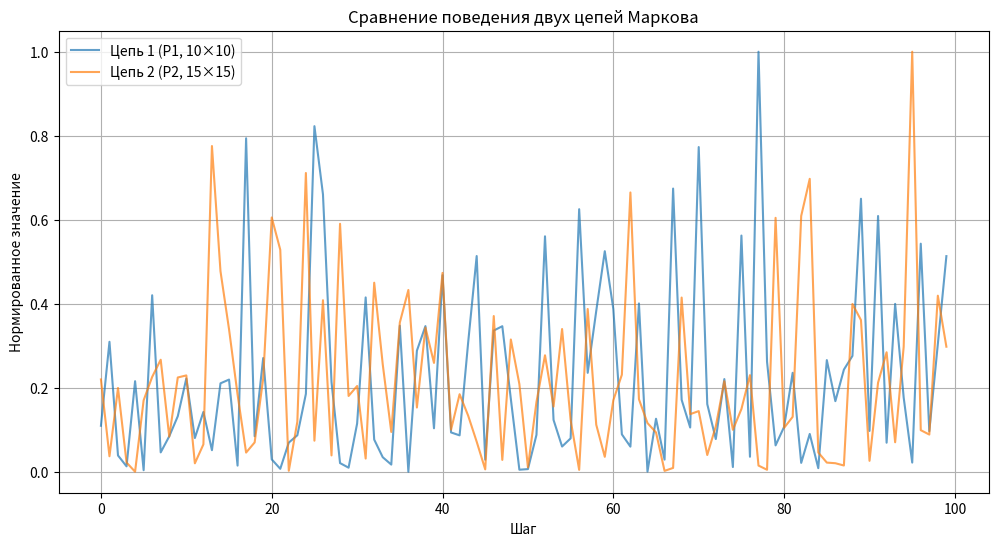
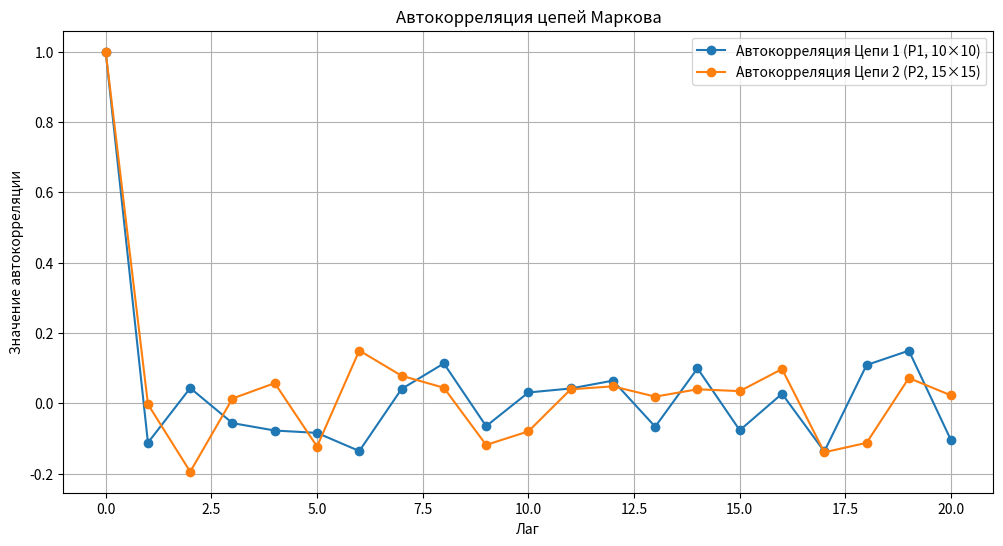

Python code for these plots, in order:
import numpy as np
import matplotlib.pyplot as plt

np.random.seed(42)

P1 = np.array([
    [0.5, 0.09, 0.05, 0.05, 0.05, 0.05, 0.05, 0.05, 0.05, 0.06],
    [0.09, 0.5, 0.06, 0.05, 0.05, 0.05, 0.05, 0.05, 0.05, 0.05],
    [0.05, 0.09, 0.5, 0.06, 0.05, 0.05, 0.05, 0.05, 0.05, 0.05],
    [0.05, 0.05, 0.09, 0.5, 0.06, 0.05, 0.05, 0.05, 0.05, 0.05],
    [0.05, 0.05, 0.05, 0.09, 0.5, 0.06, 0.05, 0.05, 0.05, 0.05],
    [0.05, 0.05, 0.05, 0.05, 0.09, 0.5, 0.06, 0.05, 0.05, 0.05],
    [0.05, 0.05, 0.05, 0.05, 0.05, 0.09, 0.5, 0.06, 0.05, 0.05],
    [0.05, 0.05, 0.05, 0.05, 0.05, 0.05, 0.09, 0.5, 0.06, 0.05],
    [0.05, 0.05, 0.05, 0.05, 0.05, 0.05, 0.05, 0.09, 0.5, 0.06],
    [0.06, 0.05, 0.05, 0.05, 0.05, 0.05, 0.05, 0.05, 0.09, 0.5]
])

P2 = np.full((15, 15), 1/15)

print("Проверка P1:")
print("Сумма по строкам:", np.sum(P1, axis=1).tolist())
print("Сумма по столбцам:", np.sum(P1, axis=0).tolist())
print("Проверка P2:")
print("Сумма по строкам:", np.sum(P2, axis=1).tolist())
print("Сумма по столбцам:", np.sum(P2, axis=0).tolist())

def generate_markov_chain(P, n_steps, initial_state=0):
    states = [initial_state]
    values = []
    n_states = P.shape[0]  # Определяем количество состояний из размера матрицы
    
    for _ in range(n_steps):
        val = np.random.exponential(scale=1.0)
        values.append(val)
        current_state = states[-1]
        next_state = np.random.choice(range(n_states), p=P[current_state])
        states.append(next_state)
    
    values = np.array(values)
    values = (values - values.min()) / (values.max() - values.min())
    return states, values

n_steps = 100
states1, values1 = generate_markov_chain(P1, n_steps)
states2, values2 = generate_markov_chain(P2, n_steps)

freq1 = np.bincount(states1, minlength=10) / len(states1)
freq2 = np.bincount(states2, minlength=15) / len(states2)

print("\nМатрица P1 (10×10):")
print(P1)
print("Сгенерированные значения:", values1.tolist())
print("Переходы:", [int(s) for s in states1])
print("Частоты состояний:", freq1.tolist())

print("\nМатрица P2 (15×15):")
print(P2)
print("Сгенерированные значения:", values2.tolist())
print("Переходы:", [int(s) for s in states2])
print("Частоты состояний:", freq2.tolist())

plt.figure(figsize=(12, 6))
plt.plot(values1, label="Цепь 1 (P1, 10×10)", alpha=0.7)
plt.plot(values2, label="Цепь 2 (P2, 15×15)", alpha=0.7)
plt.title("Сравнение поведения двух цепей Маркова")
plt.xlabel("Шаг")
plt.ylabel("Нормированное значение")
plt.legend()
plt.grid(True)
plt.show()

def autocorrelation(x, max_lag=20):
    n = len(x)
    mean = np.mean(x)
    var = np.var(x)
    acf = []
    for lag in range(max_lag + 1):
        cov = np.sum((x[:n-lag] - mean) * (x[lag:] - mean)) / n
        acf.append(cov / var)
    return np.array(acf)

acf1 = autocorrelation(values1)
acf2 = autocorrelation(values2)

plt.figure(figsize=(12, 6))
plt.plot(acf1, label="Автокорреляция Цепи 1 (P1, 10×10)", marker='o')
plt.plot(acf2, label="Автокорреляция Цепи 2 (P2, 15×15)", marker='o')
plt.title("Автокорреляция цепей Маркова")
plt.xlabel("Лаг")
plt.ylabel("Значение автокорреляции")
plt.legend()
plt.grid(True)
plt.show()
